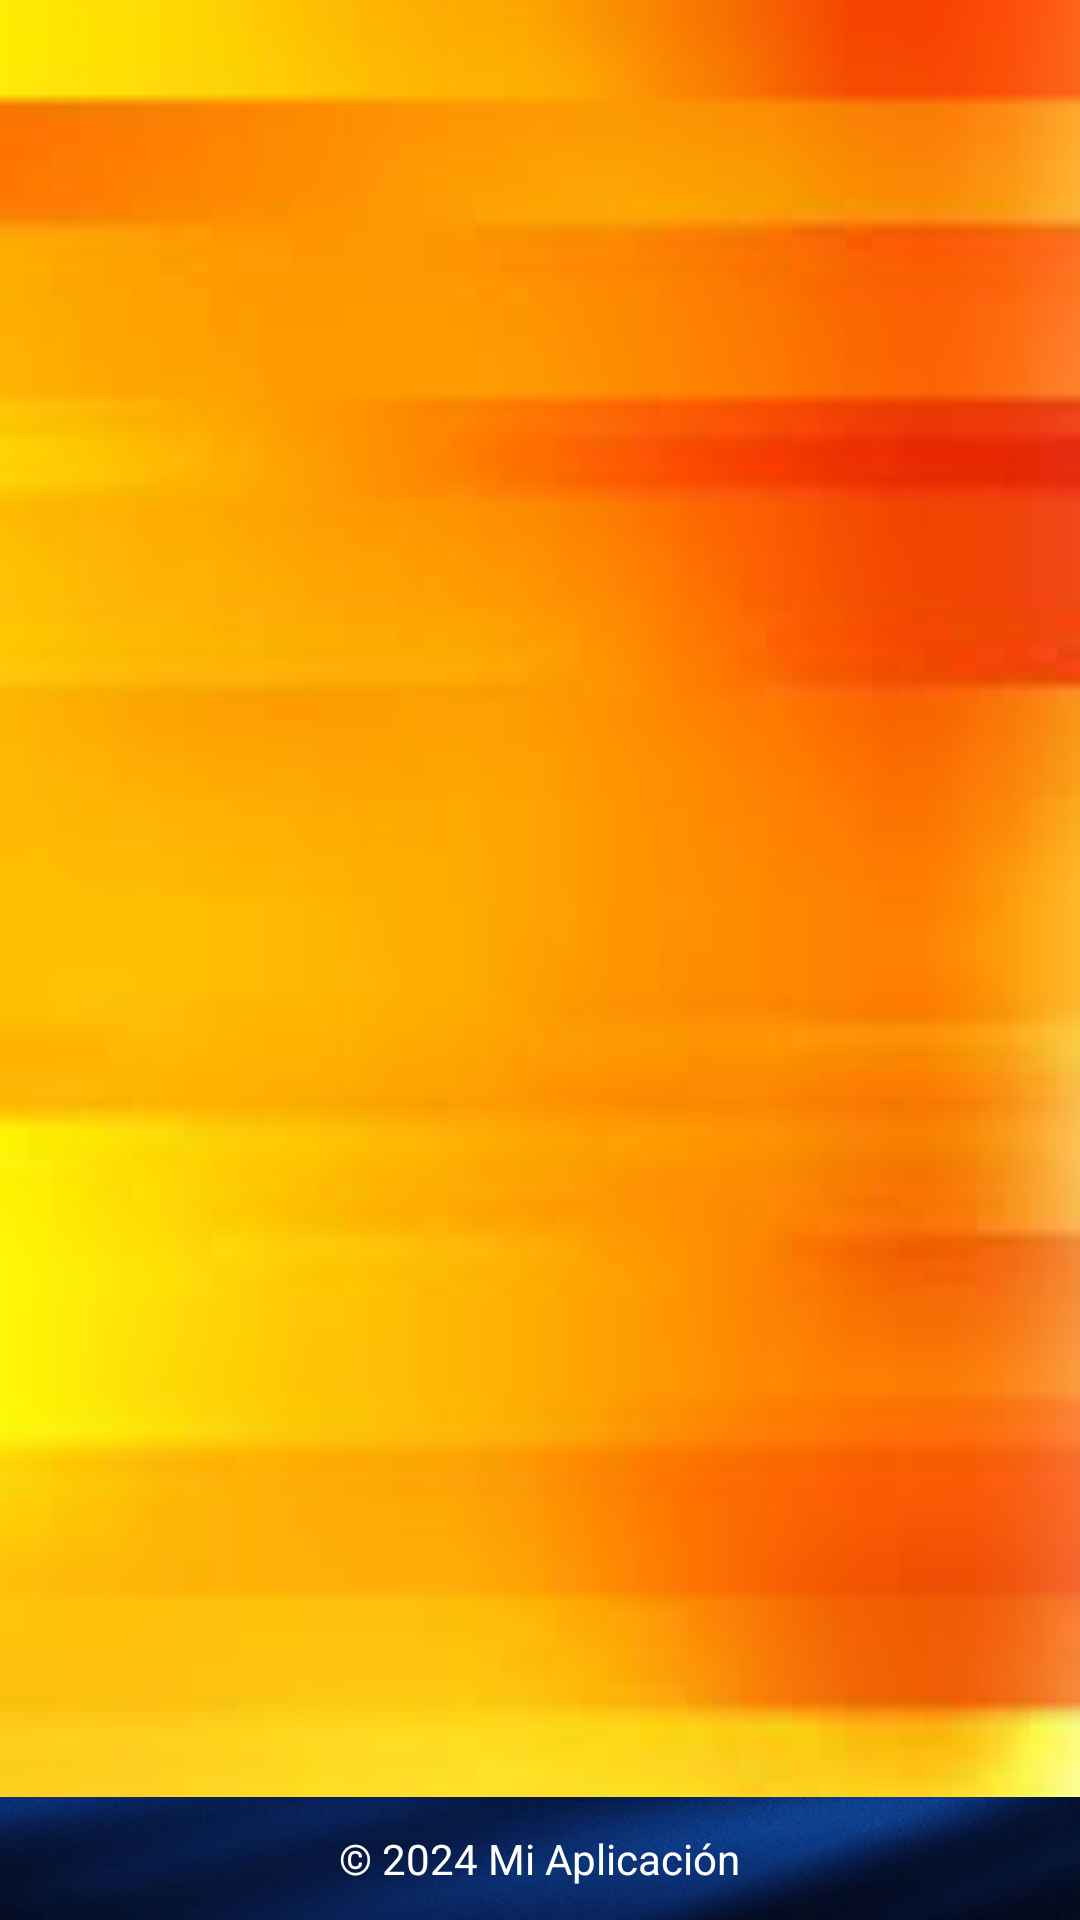

Reconstruct the res/layout file that produces this screen, plus the resources it refers to.
<!-- AndroidManifest.xml: application theme Theme.Dbz_api -->
<!-- res/layout/fragment_listado_personajes.xml -->
<?xml version="1.0" encoding="utf-8"?>
<androidx.constraintlayout.widget.ConstraintLayout xmlns:android="http://schemas.android.com/apk/res/android"
    xmlns:app="http://schemas.android.com/apk/res-auto"
    xmlns:tools="http://schemas.android.com/tools"
    android:id="@+id/main"
    android:layout_width="match_parent"
    android:layout_height="match_parent"
    android:background="@drawable/fondoprincipal">


    <androidx.recyclerview.widget.RecyclerView
        android:id="@+id/recyclerView"
        android:layout_width="match_parent"
        android:layout_height="match_parent"
        android:layout_marginTop="80dp"
        android:layout_marginBottom="80dp"
        app:layoutManager="androidx.recyclerview.widget.GridLayoutManager"
        app:layout_constraintBottom_toBottomOf="parent"
        app:layout_constraintEnd_toEndOf="parent"
        app:layout_constraintStart_toStartOf="parent"
        app:layout_constraintTop_toTopOf="parent"
        app:spanCount="2" />
    <include
        layout="@layout/footer_layout"
        android:layout_width="match_parent"
        android:layout_height="wrap_content"
        android:layout_marginTop="30dp"
        app:layout_constraintBottom_toBottomOf="parent" />
</androidx.constraintlayout.widget.ConstraintLayout>
<!-- res/layout/footer_layout.xml (included above) -->
<?xml version="1.0" encoding="utf-8"?>
<LinearLayout
    xmlns:android="http://schemas.android.com/apk/res/android"
    android:layout_width="match_parent"
    android:layout_height="wrap_content"
    android:orientation="horizontal"
    android:gravity="center"
    android:background="@drawable/fondotoolbar"
    android:padding="10dp">

    <TextView
        android:layout_width="wrap_content"
        android:layout_height="wrap_content"
        android:text="© 2024 Mi Aplicación"
        android:textColor="@android:color/white"/>
</LinearLayout>
<!-- resources referenced by this layout -->
<resources>
  <!-- drawable fondoprincipal: jpg bitmap (drawable, 4267 bytes) -->
  <!-- drawable fondotoolbar: jpg bitmap (drawable, 13869 bytes) -->
  <style name="Theme.Dbz_api" parent="Base.Theme.Dbz_api" />
  <style name="Base.Theme.Dbz_api" parent="Theme.Material3.DayNight.NoActionBar">
          
          
      </style>
</resources>
